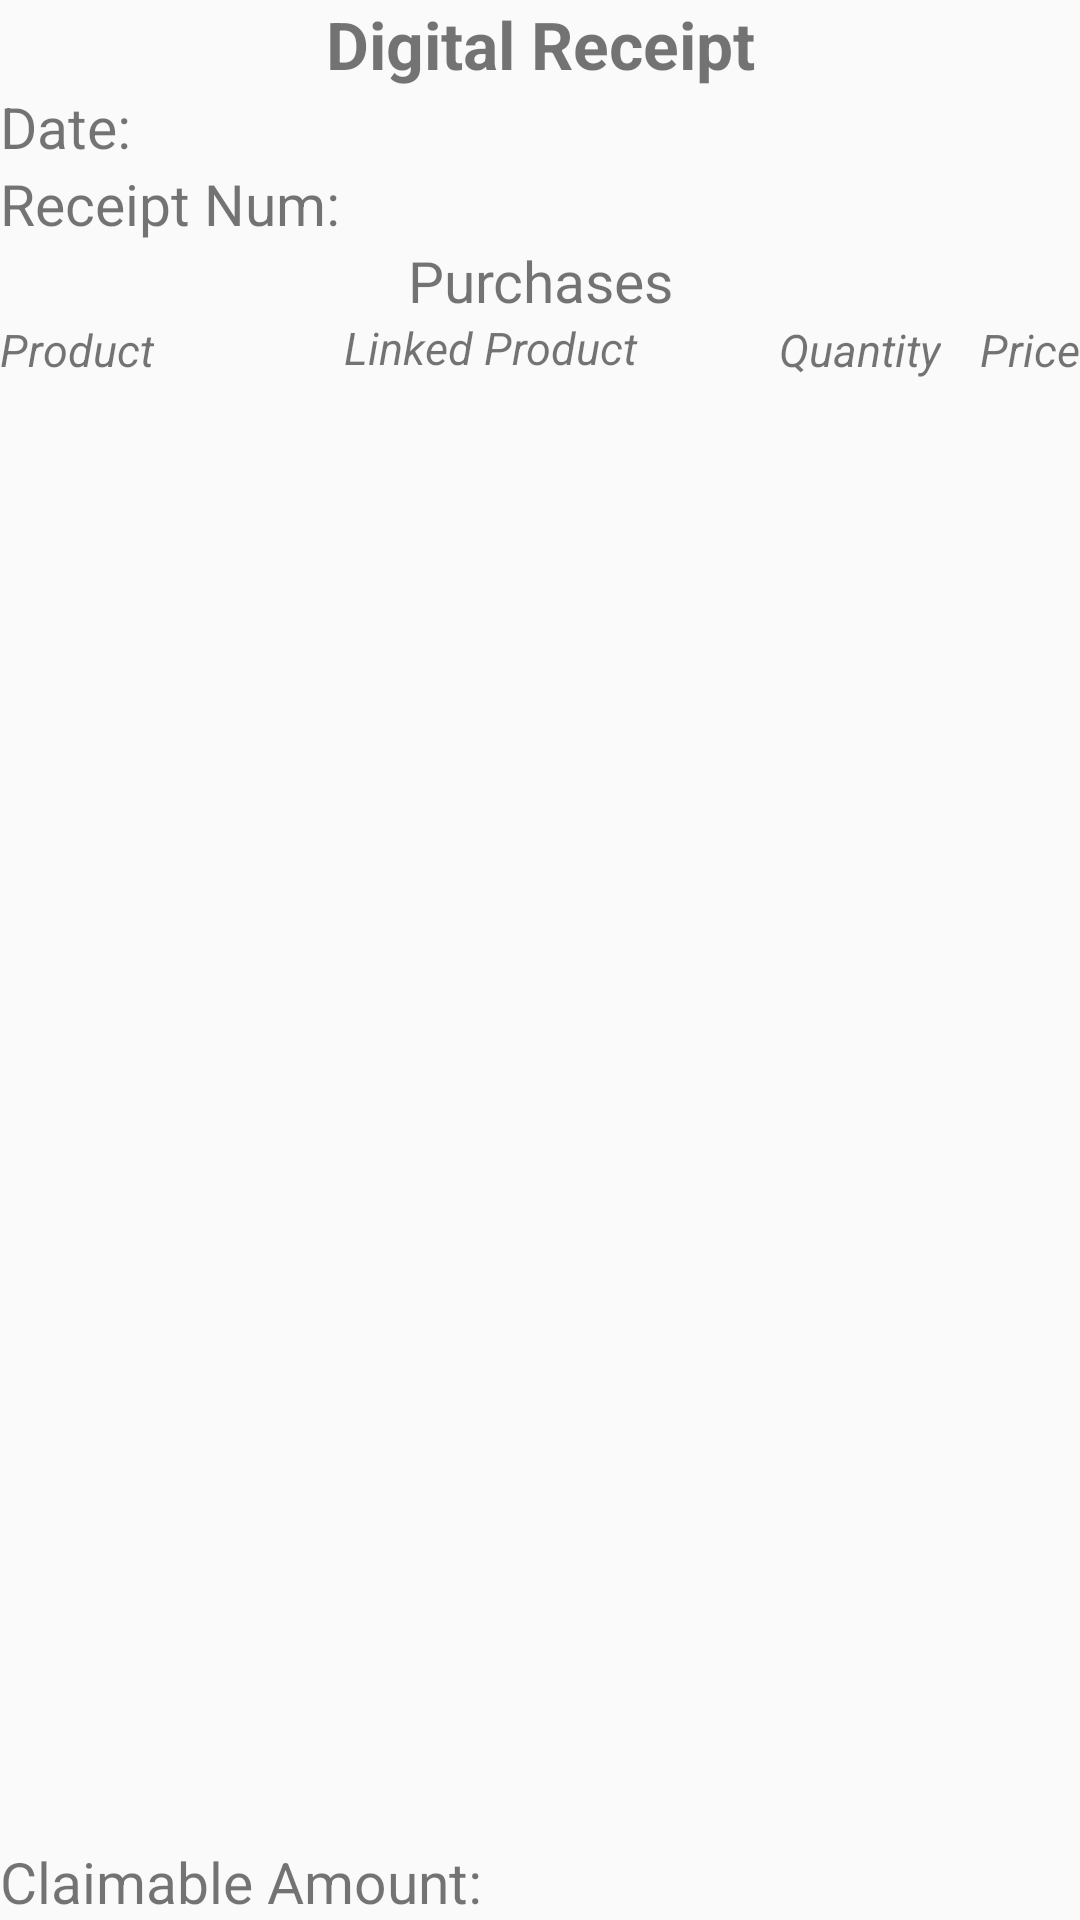

This screen was rendered from an Android layout file. Write that file and the resources it references.
<!-- AndroidManifest.xml: application theme AppTheme -->
<!-- res/layout/activity_digital_receipt.xml -->
<?xml version="1.0" encoding="utf-8"?>
<RelativeLayout xmlns:android="http://schemas.android.com/apk/res/android"
    xmlns:app="http://schemas.android.com/apk/res-auto"
    xmlns:tools="http://schemas.android.com/tools"
    android:layout_width="match_parent"
    android:layout_height="match_parent"
    tools:context=".activity.DigitalReceipt">
    <TextView
        android:id="@+id/title"
        android:layout_width="match_parent"
        android:layout_height="wrap_content"
        android:text="Digital Receipt"
        android:textAlignment="center"
        android:textStyle="bold"
        android:textSize="22dp"/>
    <TextView
        android:id="@+id/date"
        android:layout_width="wrap_content"
        android:layout_height="wrap_content"
        android:textSize="19dp"
        android:text="Date:"
        android:layout_below="@+id/title"/>
    <TextView
        android:id="@+id/datef"
        android:layout_width="wrap_content"
        android:layout_height="wrap_content"
        android:textSize="19dp"
        android:textStyle="italic"
        android:layout_below="@+id/title"
        android:layout_toRightOf="@+id/date"/>
    <TextView
        android:id="@+id/rid"
        android:layout_width="wrap_content"
        android:layout_height="wrap_content"
        android:text="Receipt Num:"
        android:textSize="19dp"
        android:layout_below="@+id/date"/>

    <TextView
        android:id="@+id/ridf"
        android:layout_width="wrap_content"
        android:layout_height="wrap_content"
        android:textSize="19dp"
        android:layout_toRightOf="@+id/rid"
        android:layout_below="@+id/date"/>

    <TextView
        android:id="@+id/protitle"
        android:layout_width="match_parent"
        android:layout_height="wrap_content"
        android:text="Purchases"
        android:textSize="19dp"
        android:textAlignment="center"
        android:layout_centerInParent="true"
        android:layout_below="@+id/rid"/>
    <TextView
        android:id="@+id/name"
        android:layout_width="wrap_content"
        android:layout_height="wrap_content"
        android:textStyle="italic"
        android:textSize="15dp"
        android:text="Product"
        android:layout_below="@+id/protitle"/>

    <TextView
        android:id="@+id/gln"
        android:layout_width="wrap_content"
        android:layout_height="wrap_content"
        android:layout_below="@+id/protitle"
        android:layout_marginTop="-1dp"
        android:layout_marginRight="2dp"
        android:layout_toLeftOf="@id/qnty"
        android:text="Linked Product"
        android:textSize="15dp"
        android:textStyle="italic" />

    <TextView
        android:id="@+id/qnty"
        android:layout_width="wrap_content"
        android:layout_height="wrap_content"
        android:layout_below="@+id/protitle"
        android:layout_marginLeft="45dp"
        android:layout_marginTop="0dp"
        android:layout_marginRight="13dp"
        android:layout_toLeftOf="@id/prc"
        android:text="Quantity"
        android:textSize="15dp"
        android:textStyle="italic" />

    <TextView
        android:id="@+id/prc"
        android:layout_width="wrap_content"
        android:layout_height="wrap_content"
        android:textStyle="italic"
        android:textSize="15dp"
        android:text="Price"
        android:layout_alignParentRight="true"
        android:layout_below="@+id/protitle"/>



    <ListView
        android:id="@+id/products"
        android:layout_width="match_parent"
        android:layout_height="wrap_content"
        android:layout_below="@+id/name"/>
    <TextView
        android:id="@+id/ded"
        android:layout_width="wrap_content"
        android:layout_height="wrap_content"
        android:text="Claimable Amount: "
        android:textSize="19dp"
        android:layout_alignParentBottom="true"/>
    <TextView
        android:id="@+id/dedf"
        android:layout_width="wrap_content"
        android:layout_height="wrap_content"
        android:textStyle="bold"
        android:layout_toRightOf="@+id/ded"
        android:textSize="19dp"
        android:layout_alignParentBottom="true"/>
</RelativeLayout>
<!-- resources referenced by this layout -->
<resources>
  <style name="AppTheme" parent="Theme.AppCompat.Light.DarkActionBar">
          
          <item name="colorAccent">@color/colorAccent</item>
          <item name="colorPrimary">@color/colorBlack</item>
          <item name="colorPrimaryDark">@color/colorPrimaryDark</item>
      </style>
  <color name="colorAccent">#03DAC5</color>
  <color name="colorBlack">#000000</color>
  <color name="colorPrimaryDark">#3700B3</color>
</resources>
